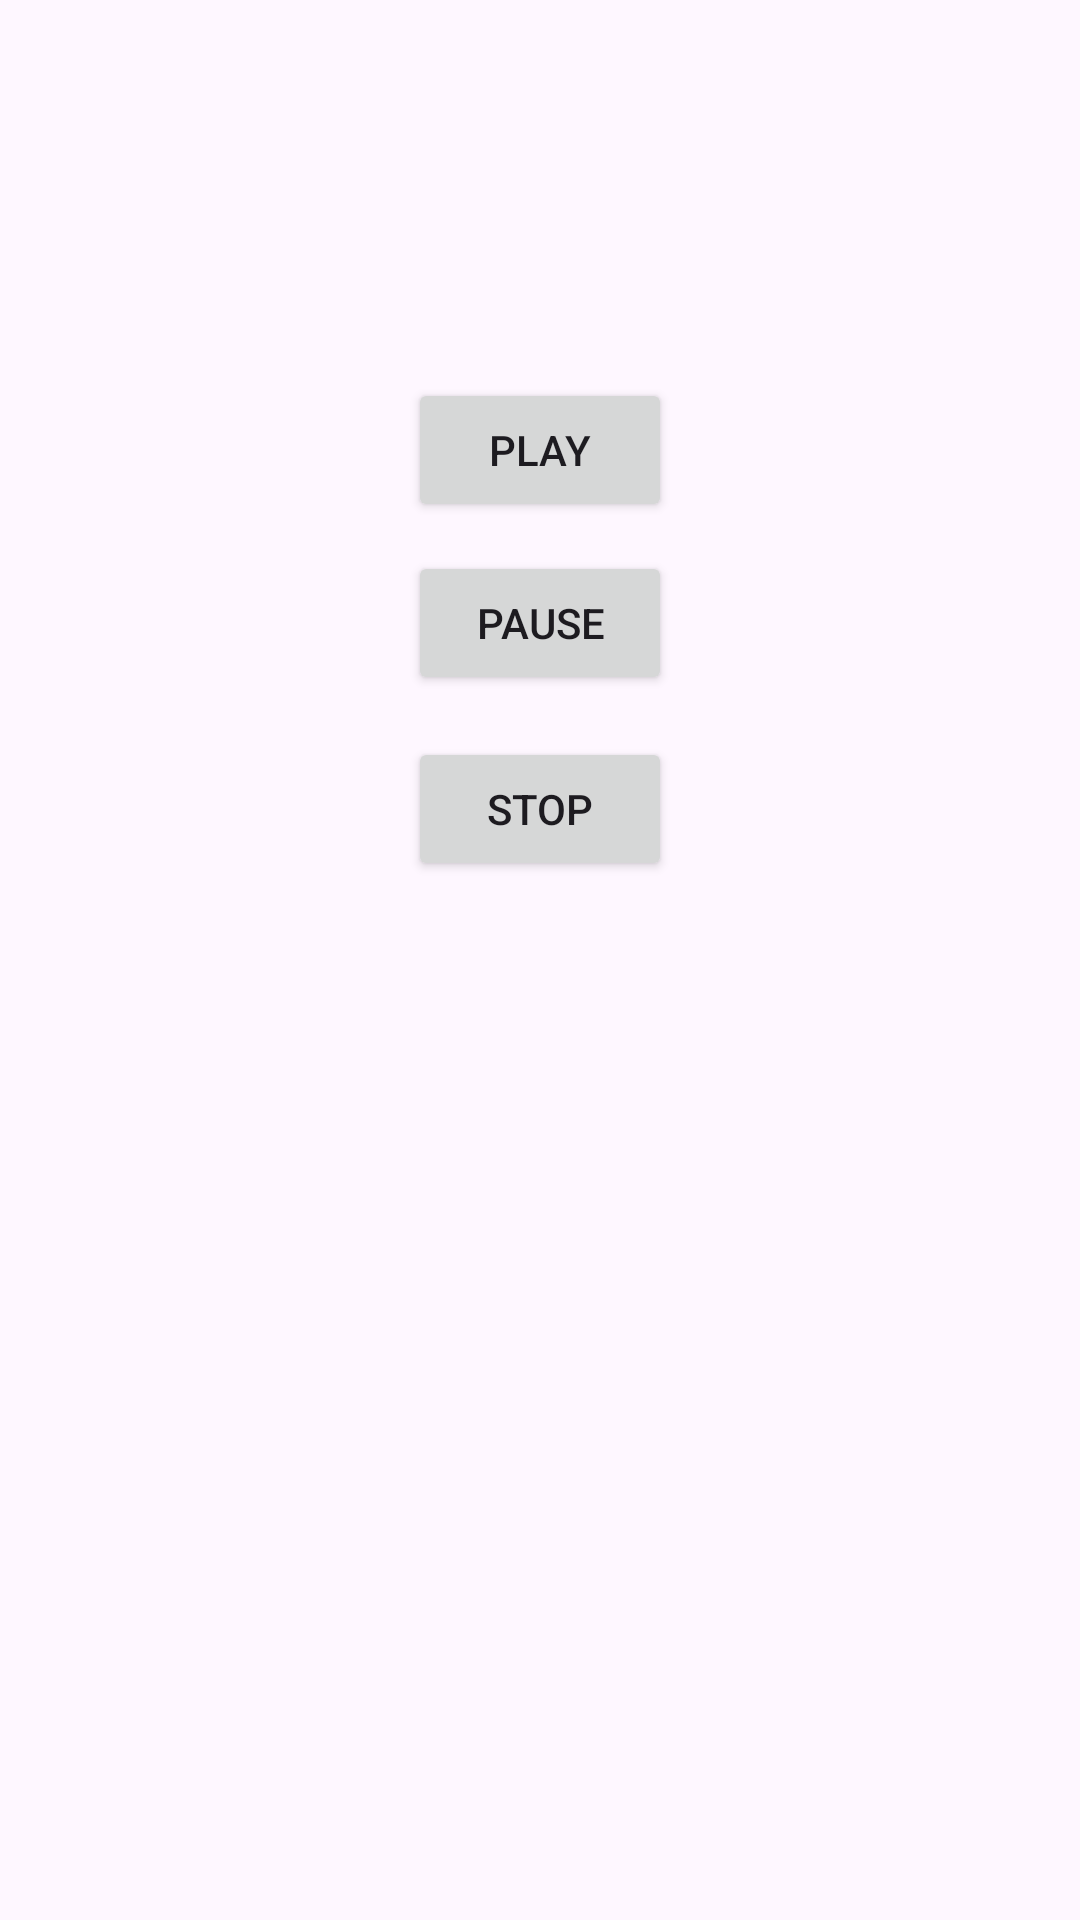

Reconstruct the res/layout file that produces this screen, plus the resources it refers to.
<!-- AndroidManifest.xml: application theme Theme.AppSanky53 -->
<!-- res/layout/activity_mp_player.xml -->
<?xml version="1.0" encoding="utf-8"?>
<androidx.constraintlayout.widget.ConstraintLayout xmlns:android="http://schemas.android.com/apk/res/android"
    xmlns:app="http://schemas.android.com/apk/res-auto"
    xmlns:tools="http://schemas.android.com/tools"
    android:layout_height="match_parent"
    tools:context=".mpPlayer">

    <Button
        android:id="@+id/play"
        android:layout_width="wrap_content"
        android:layout_height="wrap_content"
        android:text="play"
        app:layout_constraintBottom_toBottomOf="parent"
        app:layout_constraintEnd_toEndOf="parent"
        app:layout_constraintStart_toStartOf="parent"
        app:layout_constraintTop_toTopOf="parent"
        app:layout_constraintVertical_bias="0.213" />

    <Button
        android:id="@+id/pause"
        android:layout_width="wrap_content"
        android:layout_height="wrap_content"
        android:text="pause"
        app:layout_constraintBottom_toBottomOf="parent"
        app:layout_constraintEnd_toEndOf="parent"
        app:layout_constraintStart_toStartOf="parent"
        app:layout_constraintTop_toTopOf="parent"
        app:layout_constraintVertical_bias="0.31" />

    <Button
        android:id="@+id/stop"
        android:layout_width="wrap_content"
        android:layout_height="wrap_content"
        android:text="stop"
        app:layout_constraintBottom_toBottomOf="parent"
        app:layout_constraintEnd_toEndOf="parent"
        app:layout_constraintStart_toStartOf="parent"
        app:layout_constraintTop_toTopOf="parent"
        app:layout_constraintVertical_bias="0.415" />
</androidx.constraintlayout.widget.ConstraintLayout>
<!-- resources referenced by this layout -->
<resources>
  <style name="Theme.AppSanky53" parent="Base.Theme.AppSanky53" />
  <style name="Base.Theme.AppSanky53" parent="Theme.Material3.DayNight.NoActionBar">
          
          
      </style>
</resources>
